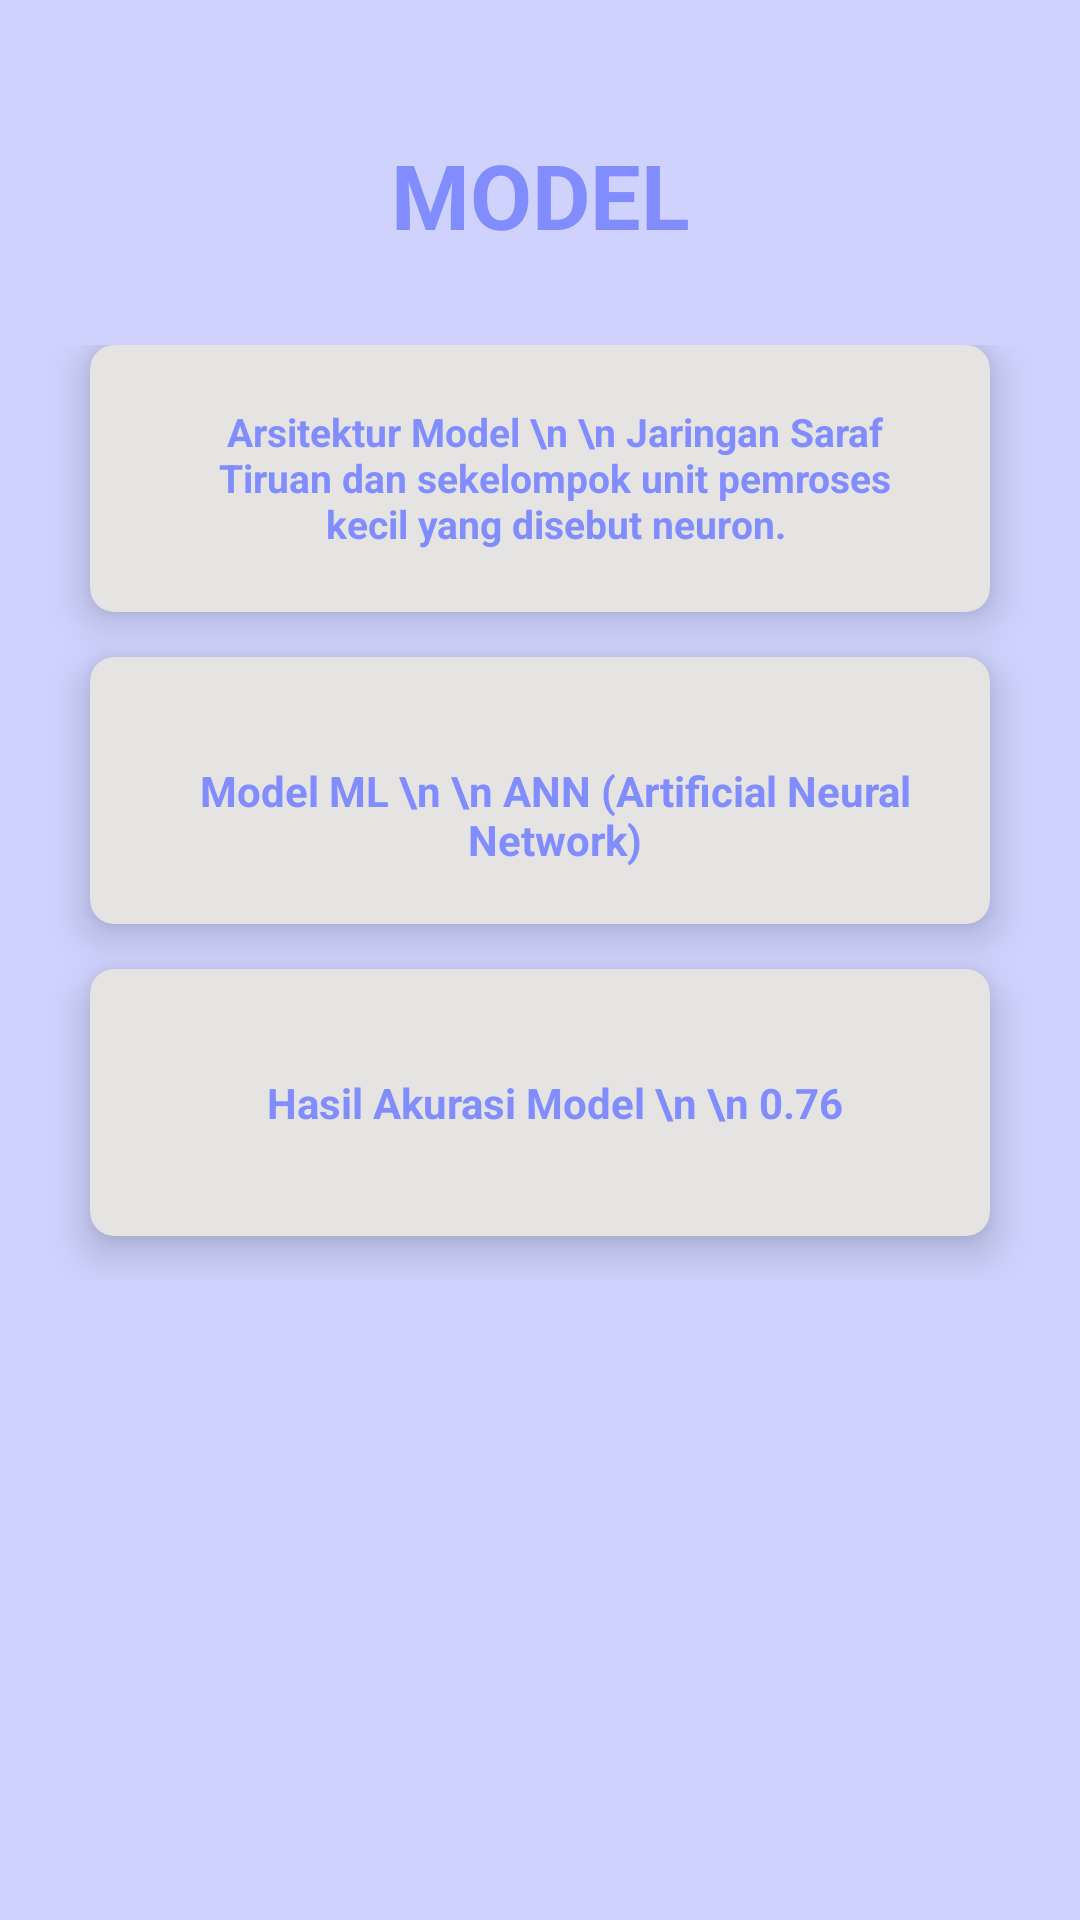

Layout XML and referenced resources for this Android screen:
<!-- AndroidManifest.xml: application theme Theme.CancerProstate -->
<!-- res/layout/activity_model.xml -->
<?xml version="1.0" encoding="utf-8"?>
<androidx.constraintlayout.widget.ConstraintLayout xmlns:android="http://schemas.android.com/apk/res/android"
    xmlns:app="http://schemas.android.com/apk/res-auto"
    xmlns:tools="http://schemas.android.com/tools"
    android:layout_width="match_parent"
    android:layout_height="match_parent"
    android:background="@color/lavenderblue"
    tools:context=".ModelActivity">


    <LinearLayout
        android:layout_width="match_parent"
        android:layout_height="match_parent"
        android:orientation="vertical"
        android:weightSum="10"
        app:layout_constraintBaseline_toBaselineOf="parent">


        <RelativeLayout
            android:layout_width="match_parent"
            android:layout_height="100dp">

            <TextView
                android:layout_width="500dp"
                android:layout_height="150dp"
                android:layout_marginTop="30dp"
                android:gravity="center"
                android:text="MODEL"
                android:textAlignment="center"
                android:textColor="@color/periwinkle"
                android:textSize="30sp"
                android:textStyle="bold" />
        </RelativeLayout>

        <GridLayout
            android:layout_width="match_parent"
            android:layout_height="438dp"
            android:layout_weight="7.5"
            android:alignmentMode="alignMargins"
            android:columnCount="1"
            android:columnOrderPreserved="false"
            android:padding="15dp"
            android:rowCount="3">

            <androidx.cardview.widget.CardView
                android:layout_width="0dp"
                android:layout_height="0dp"
                android:layout_rowWeight="1"
                android:layout_columnWeight="1"
                android:layout_marginLeft="15dp"
                android:layout_marginRight="15dp"
                android:layout_marginBottom="15dp"
                app:cardBackgroundColor="@color/grey"
                app:cardCornerRadius="8dp"
                app:cardElevation="8dp">

                <LinearLayout
                    android:layout_width="wrap_content"
                    android:layout_height="wrap_content"
                    android:layout_gravity="center_horizontal|center_vertical"
                    android:layout_margin="15dp"
                    android:orientation="vertical">


                    <TextView
                        android:layout_width="242dp"
                        android:layout_height="82dp"
                        android:layout_gravity="center_horizontal"
                        android:layout_marginLeft="25dp"
                        android:layout_marginTop="5dp"
                        android:layout_marginRight="20dp"
                        android:layout_marginBottom="20dp"
                        android:text="Arsitektur Model \n \n Jaringan Saraf Tiruan dan sekelompok unit pemroses kecil yang disebut neuron."
                        android:textAlignment="center"
                        android:textColor="@color/periwinkle"
                        android:textSize="13sp"
                        android:textStyle="bold">

                    </TextView>

                </LinearLayout>

            </androidx.cardview.widget.CardView>

            <androidx.cardview.widget.CardView
                android:layout_width="0dp"
                android:layout_height="0dp"
                android:layout_rowWeight="1"
                android:layout_columnWeight="1"
                android:layout_marginLeft="15dp"
                android:layout_marginRight="15dp"
                android:layout_marginBottom="15dp"
                app:cardBackgroundColor="@color/grey"
                app:cardCornerRadius="8dp"
                app:cardElevation="8dp">

                <LinearLayout
                    android:layout_width="wrap_content"
                    android:layout_height="wrap_content"
                    android:layout_gravity="center_horizontal|center_vertical"
                    android:layout_margin="15dp"
                    android:orientation="vertical">


                    <TextView
                        android:layout_width="270dp"
                        android:layout_height="82dp"
                        android:layout_gravity="center_horizontal"
                        android:layout_marginLeft="25dp"
                        android:layout_marginTop="20dp"
                        android:layout_marginRight="20dp"
                        android:layout_marginBottom="20dp"
                        android:text="Model ML \n \n ANN (Artificial Neural Network)"
                        android:textAlignment="center"
                        android:textColor="@color/periwinkle"
                        android:textSize="14sp"
                        android:textStyle="bold">

                    </TextView>

                </LinearLayout>

            </androidx.cardview.widget.CardView>

            <androidx.cardview.widget.CardView
                android:layout_width="0dp"
                android:layout_height="0dp"
                android:layout_rowWeight="1"
                android:layout_columnWeight="1"
                android:layout_marginLeft="15dp"
                android:layout_marginRight="15dp"
                android:layout_marginBottom="15dp"
                app:cardBackgroundColor="@color/grey"
                app:cardCornerRadius="8dp"
                app:cardElevation="8dp">

                <LinearLayout
                    android:layout_width="wrap_content"
                    android:layout_height="wrap_content"
                    android:layout_gravity="center_horizontal|center_vertical"
                    android:layout_margin="15dp"
                    android:orientation="vertical">


                    <TextView
                        android:layout_width="270dp"
                        android:layout_height="66dp"
                        android:layout_gravity="center_horizontal"
                        android:layout_marginLeft="25dp"
                        android:layout_marginTop="20dp"
                        android:layout_marginRight="20dp"
                        android:layout_marginBottom="20dp"
                        android:text="Hasil Akurasi Model \n \n 0.76"
                        android:textAlignment="center"
                        android:textColor="@color/periwinkle"
                        android:textSize="14sp"
                        android:textStyle="bold">

                    </TextView>

                </LinearLayout>

            </androidx.cardview.widget.CardView>

        </GridLayout>

        <RelativeLayout
            android:layout_width="match_parent"
            android:layout_height="230dp">

        </RelativeLayout>

    </LinearLayout>

</androidx.constraintlayout.widget.ConstraintLayout>
<!-- resources referenced by this layout -->
<resources>
  <color name="grey">#E5E4E2</color>
  <color name="lavenderblue">#CED2FD</color>
  <color name="periwinkle">#818CFF</color>
  <style name="Theme.CancerProstate" parent="Base.Theme.CancerProstate" />
  <style name="Base.Theme.CancerProstate" parent="Theme.Material3.DayNight.NoActionBar">
          
          
          <item name="colorPrimary">@color/periwinkle</item>
      <item name="colorPrimaryVariant">@color/periwinkle</item>
      <item name="android:statusBarColor">@color/periwinkle</item>
      </style>
</resources>
